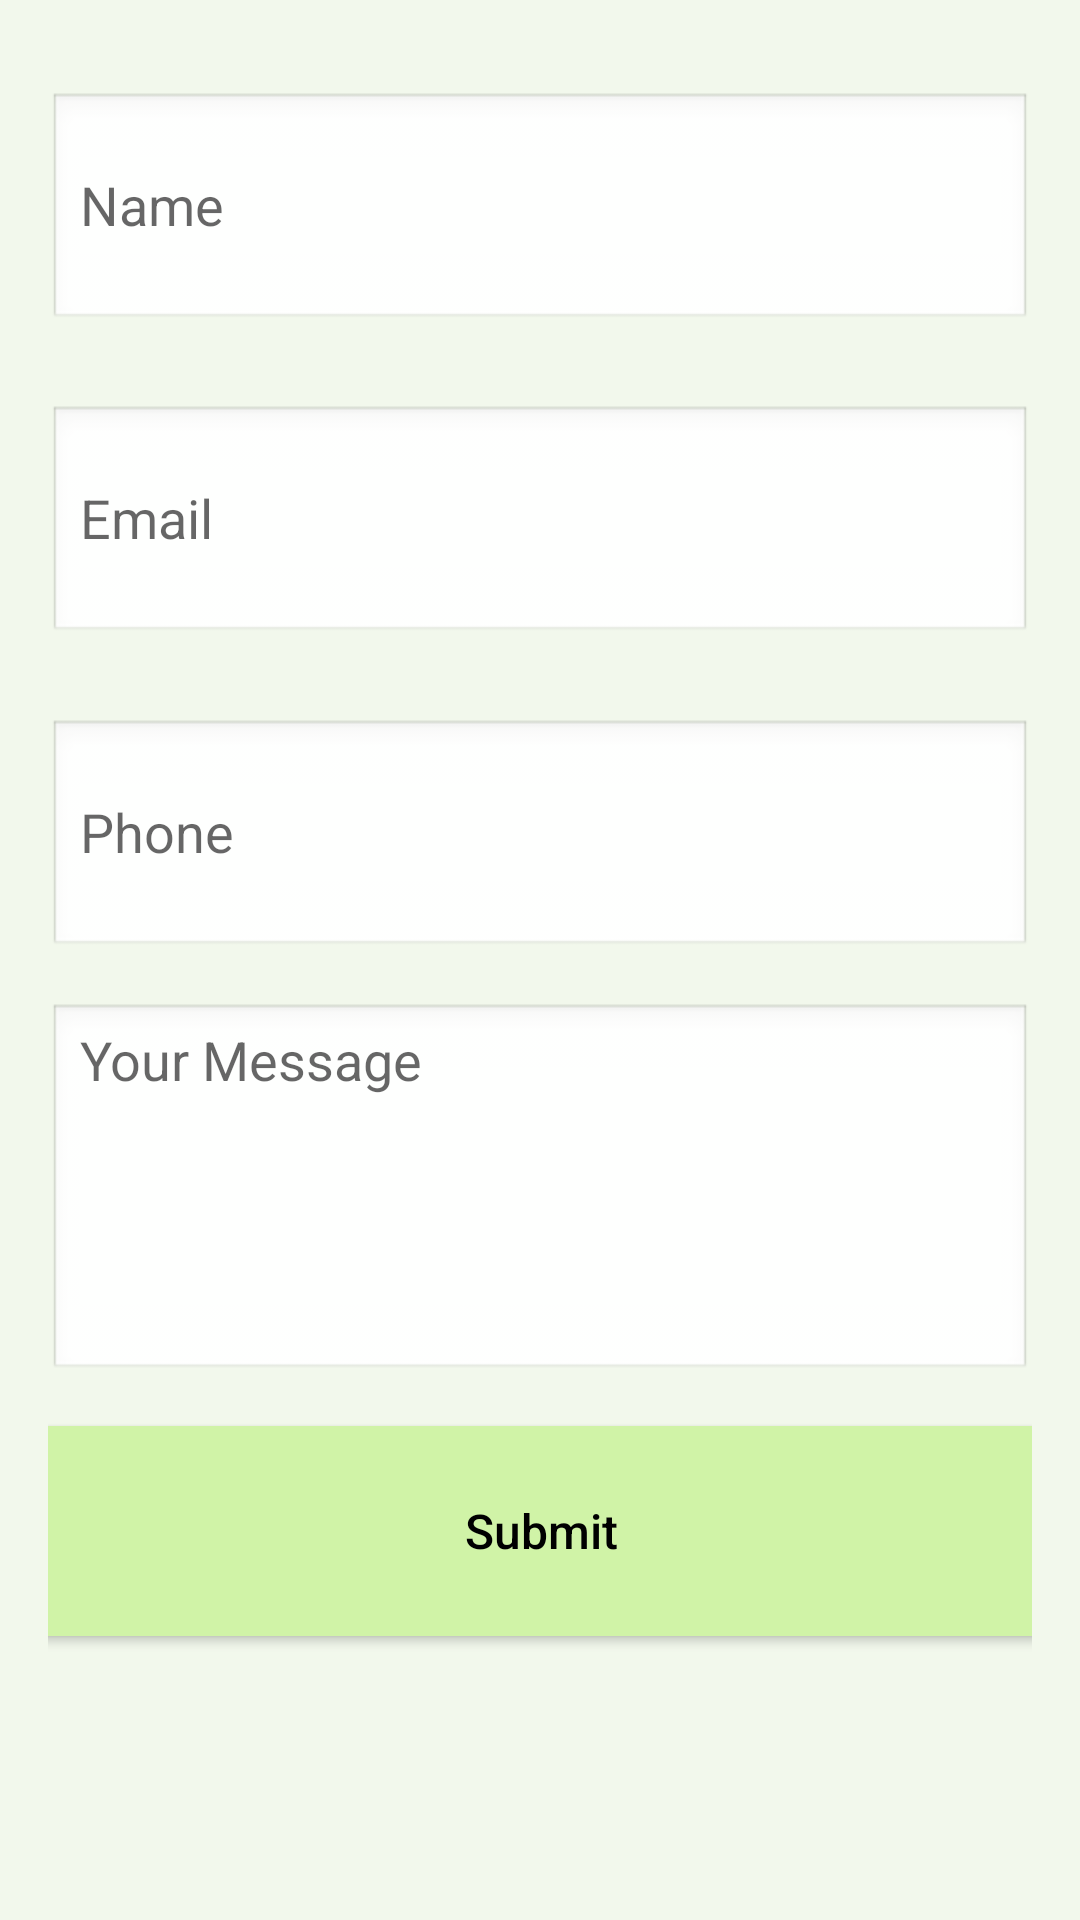

Layout XML and referenced resources for this Android screen:
<!-- AndroidManifest.xml: application theme Theme.GoalTracker.NoActionBar -->
<!-- res/layout/fragment_contact_us.xml -->
<?xml version="1.0" encoding="utf-8"?>
<androidx.constraintlayout.widget.ConstraintLayout xmlns:android="http://schemas.android.com/apk/res/android"
    xmlns:app="http://schemas.android.com/apk/res-auto"
    xmlns:tools="http://schemas.android.com/tools"
    android:layout_width="match_parent"
    android:layout_height="match_parent"
    android:background="@color/extra_light_pishtaco"
    android:padding="16dp"
    tools:context=".fragment.ContactUsFragment">

    <ProgressBar
        android:id="@+id/loading"
        android:layout_width="0dp"
        android:layout_height="100dp"
        android:indeterminate="false"
        android:max="100"
        android:progress="0"
        android:visibility="gone"
        app:layout_constraintBottom_toBottomOf="parent"
        app:layout_constraintEnd_toEndOf="parent"
        app:layout_constraintStart_toStartOf="parent"
        app:layout_constraintTop_toTopOf="parent" />

    <TextView
        android:id="@+id/loading_text"
        android:layout_width="wrap_content"
        android:layout_height="wrap_content"
        android:layout_marginTop="16dp"
        android:text="Thank you for contacting us!"
        android:textAppearance="?android:textAppearanceMedium"
        android:textColor="?android:textColorPrimary"
        android:visibility="gone"
        app:layout_constraintEnd_toEndOf="parent"
        app:layout_constraintStart_toStartOf="parent"
        app:layout_constraintTop_toBottomOf="@id/loading" />

    <EditText
        android:id="@+id/etName"
        android:layout_width="fill_parent"
        android:layout_height="80dp"
        android:background="@android:drawable/edit_text"
        android:hint="Name"
        app:layout_constraintBottom_toTopOf="@id/etEmail"
        app:layout_constraintEnd_toEndOf="parent"
        app:layout_constraintStart_toStartOf="parent"
        app:layout_constraintTop_toTopOf="parent" />

    <EditText
        android:id="@+id/etEmail"
        android:layout_width="fill_parent"
        android:layout_height="80dp"
        android:layout_marginTop="10dp"
        android:background="@android:drawable/edit_text"
        android:hint="Email"
        android:inputType="textEmailAddress"
        app:layout_constraintBottom_toTopOf="@id/etPhone"
        app:layout_constraintEnd_toEndOf="parent"
        app:layout_constraintStart_toStartOf="parent"
        app:layout_constraintTop_toBottomOf="@+id/etName" />

    <EditText
        android:id="@+id/etPhone"
        android:layout_width="fill_parent"
        android:layout_height="80dp"
        android:layout_marginTop="10dp"
        android:background="@android:drawable/edit_text"
        android:hint="Phone"
        android:inputType="phone"
        app:layout_constraintBottom_toTopOf="@id/etMsg"
        app:layout_constraintEnd_toEndOf="parent"
        app:layout_constraintStart_toStartOf="parent"
        app:layout_constraintTop_toBottomOf="@+id/etEmail" />

    <EditText
        android:id="@+id/etMsg"
        android:layout_width="match_parent"
        android:layout_height="wrap_content"
        android:background="@android:drawable/edit_text"
        android:gravity="top"
        android:hint="Your Message"
        android:inputType="textMultiLine"
        android:lines="5"
        android:singleLine="false"
        app:layout_constraintBottom_toTopOf="@id/btnSubmit"
        app:layout_constraintEnd_toEndOf="parent"
        app:layout_constraintStart_toStartOf="parent"
        app:layout_constraintTop_toBottomOf="@+id/etPhone" />

    <Button
        android:id="@+id/btnSubmit"
        android:layout_width="375dp"
        android:layout_height="70dp"
        android:layout_marginBottom="64dp"
        android:background="@color/colorPrimary"
        android:backgroundTint="@color/pishtaco"
        android:onClick="onSubmitClicked"
        android:text="Submit"
        android:textAllCaps="false"
        android:textColor="@color/black"
        android:textSize="16sp"
        app:iconTint="@color/white"
        app:layout_constraintBottom_toBottomOf="parent"
        app:layout_constraintEnd_toEndOf="parent"
        app:layout_constraintStart_toStartOf="parent"
        app:layout_constraintTop_toBottomOf="@id/etMsg" />

</androidx.constraintlayout.widget.ConstraintLayout>
<!-- resources referenced by this layout -->
<resources>
  <color name="black">#FF000000</color>
  <color name="colorPrimary">#FF018786</color>
  <color name="extra_light_pishtaco">#F2F8EC</color>
  <color name="pishtaco">#D0F3A7</color>
  <color name="white">#FFFFFFFF</color>
  <style name="Theme.GoalTracker.NoActionBar">
          <item name="windowActionBar">false</item>
          <item name="windowNoTitle">true</item>
      </style>
</resources>
